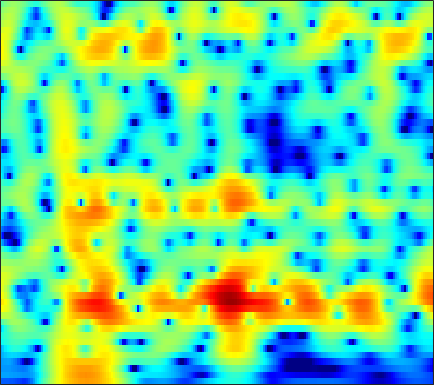

The data file committed next to this chart (first rows):
-12.98, -13.037, -13.101, -13.156, -13.2, -13.306, -13.486, -13.703, -14.102, -14.574, -14.966, -15.04, -14.578, -13.362, -12.08, -10.142, -8.1677, -6.739, -4.9448, -3.2875, -1.7634, -0.7027, 0.61197, 1.8194
-9.809, -9.833, -9.873, -9.929, -9.98, -10.06, -10.18, -10.28, -10.44, -10.61, -10.76, -10.83, -10.79, -10.52, -10.12, -9.286, -8.141, -7.125, -5.649, -4.118, -2.596, -1.487, -0.06943, 1.264
-10.57, -10.46, -10.38, -10.4, -10.48, -10.67, -10.95, -11.18, -11.49, -11.72, -11.79, -11.67, -11.23, -10.47, -9.728, -8.554, -7.256, -6.229, -4.824, -3.416, -2.03, -1.019, 0.2816, 1.514
-10.42, -10.07, -9.811, -9.774, -9.924, -10.35, -11.06, -11.81, -13.18, -15.18, -18.23, -21.74, -26.25, -20.55, -16.42, -12.47, -9.519, -7.676, -5.544, -3.658, -1.965, -0.8007, 0.6234, 1.913
-9.509, -8.929, -8.29, -7.827, -7.603, -7.47, -7.478, -7.583, -7.846, -8.242, -8.671, -8.948, -9.143, -9.062, -8.814, -8.246, -7.409, -6.601, -5.31, -3.824, -2.248, -1.071, 0.43, 1.814
-9.423, -7.996, -6.564, -5.52, -4.939, -4.386, -4.081, -4.021, -4.142, -4.508, -5.068, -5.617, -6.571, -7.933, -9.387, -12.26, -17.09, -21.5, -15.8, -9.72, -5.625, -3.278, -0.7853, 1.195
-5.628, -5.081, -4.374, -3.762, -3.361, -2.938, -2.675, -2.59, -2.584, -2.676, -2.869, -3.113, -3.579, -4.183, -4.665, -5.243, -5.619, -5.669, -5.226, -4.169, -2.736, -1.607, -0.177, 1.123
-4.856, -4.468, -3.867, -3.254, -2.824, -2.329, -1.942, -1.726, -1.499, -1.374, -1.392, -1.497, -1.695, -1.898, -2.024, -2.164, -2.24, -2.223, -2.035, -1.648, -1.108, -0.6409, 0.03245, 0.777
-7.793, -5.909, -3.977, -2.544, -1.726, -0.9036, -0.3193, -0.004035, 0.2241, 0.2317, 0.07616, -0.1014, -0.3837, -0.7411, -1.071, -1.593, -2.133, -2.509, -2.915, -3.172, -3.153, -2.889, -2.13, -1.017
-2.691, -1.727, -0.603, 0.2635, 0.7464, 1.148, 1.343, 1.364, 1.218, 0.8916, 0.5076, 0.2115, -0.2759, -0.9787, -1.667, -2.805, -4.185, -5.51, -8.027, -12.12, -18.64, -17.87, -10.79, -5.961
2.806, 2.755, 2.637, 2.435, 2.193, 1.767, 1.149, 0.5921, -0.2379, -1.052, -1.78, -2.352, -3.221, -4.031, -4.487, -4.973, -5.556, -6.151, -6.918, -7.432, -7.85, -7.969, -7.146, -5.111
5.776, 5.398, 4.753, 3.926, 3.189, 2.013, 0.5755, -0.7133, -2.641, -4.975, -8.087, -10.6, -12.42, -11.14, -9.402, -7.409, -6.258, -5.665, -5.057, -4.77, -4.888, -4.974, -4.672, -4.48
6.96, 6.373, 5.367, 4.106, 2.962, 1.284, -0.6354, -2.251, -4.738, -7.5, -9.605, -11.08, -13.61, -12.51, -9.941, -7.582, -6.076, -5.038, -4.076, -3.724, -3.353, -3.05, -3.497, -5.509
5.643, 4.902, 3.578, 1.848, 0.1985, -2.412, -5.321, -7.649, -10.29, -11.03, -11.1, -11.44, -11.24, -9.436, -8.37, -7.762, -7.123, -6.173, -4.92, -3.763, -2.544, -1.974, -1.735, -1.305
4.686, 4.057, 2.835, 1.136, -0.5488, -3.384, -6.948, -10.29, -14.61, -13.89, -12.66, -12.53, -11.35, -11.45, -12.98, -14.72, -13.47, -11.19, -8.212, -5.398, -3.203, -2.196, -1.013, 0.4996
4.555, 4.28, 3.642, 2.734, 1.909, 0.5867, -0.7871, -1.765, -2.974, -4.133, -5.162, -5.582, -6.763, -8.975, -10.1, -11.43, -11.85, -9.896, -6.989, -4.606, -2.977, -2.014, -0.6943, 0.2312
4.062, 3.995, 3.76, 3.374, 3.028, 2.46, 1.809, 1.317, 0.6594, -0.008714, -0.5529, -1.024, -1.82, -2.157, -2.405, -2.84, -2.767, -2.566, -2.255, -1.828, -1.642, -1.454, -1.28, -1.755
2.892, 2.882, 2.79, 2.605, 2.439, 2.201, 1.924, 1.715, 1.425, 1.185, 0.9414, 0.6924, 0.5236, 0.4386, 0.207, -0.003747, -0.0271, -0.1565, -0.3852, -0.6363, -0.9526, -1.241, -2.038, -3.094
1.341, 1.278, 1.142, 0.9859, 0.8551, 0.7186, 0.6363, 0.6099, 0.6366, 0.7098, 0.7742, 0.8999, 1.09, 1.085, 1.127, 1.215, 1.077, 0.9326, 0.698, 0.297, -0.1756, -0.7097, -1.48, -2.141
-0.2043, -0.5123, -0.9794, -1.419, -1.728, -2.031, -2.075, -1.943, -1.532, -0.9293, -0.2021, 0.407, 1.05, 1.565, 2, 2.334, 2.394, 2.393, 2.199, 1.744, 1.012, 0.3229, -0.6226, -1.871
-2.475, -3.365, -4.683, -6.128, -7.199, -8.649, -9.545, -9.299, -7.614, -5.201, -2.77, -1.237, 0.3716, 1.859, 2.682, 3.373, 3.925, 4.103, 4.009, 3.63, 2.84, 2.012, 0.2227, -2.479
-8.751, -10.69, -13.45, -15.97, -17.35, -19.34, -22.91, -23.58, -17.12, -11.49, -7.34, -5.084, -2.724, -0.6804, 0.3786, 1.476, 2.369, 2.752, 3.011, 3.035, 2.81, 2.418, 1.684, 0.9529
-13.72, -16.89, -23.27, -30.6, -25.85, -20.67, -17.53, -15.65, -13.17, -10.67, -8.248, -6.694, -4.678, -3.04, -2.116, -0.8728, -0.01631, 0.4775, 1.056, 1.409, 1.647, 1.741, 1.923, 2.025
-11.27, -12.5, -13.87, -14.7, -14.62, -14.01, -12.86, -11.78, -10.25, -8.633, -7.129, -6.046, -4.574, -3.494, -2.688, -1.76, -1.097, -0.6224, -0.1192, 0.3013, 0.6602, 0.9855, 1.397, 1.819
-8.498, -9.359, -10.35, -11.14, -11.36, -11.08, -10.27, -9.346, -7.93, -6.475, -5.195, -4.282, -3.22, -2.522, -1.902, -1.492, -1.2, -0.9844, -0.9289, -0.7912, -0.6093, -0.3528, 0.04375, 0.7266
-6.076, -7.356, -9.617, -12.81, -15.71, -15.66, -11.51, -8.802, -5.955, -3.869, -2.345, -1.44, -0.7826, -0.2878, -0.1772, -0.463, -0.7984, -1.338, -2.18, -3.05, -3.773, -4.165, -3.979, -2.639
-2.931, -3.641, -5.068, -6.749, -7.891, -7.662, -5.626, -3.86, -1.818, -0.262, 0.8496, 1.318, 1.545, 1.464, 0.8401, 0.02039, -1.592, -3.101, -5.359, -8.458, -12.28, -16.37, -25.68, -13.5
-1.376, -1.161, -1.05, -0.9188, -0.7795, -0.4243, 0.1428, 0.6149, 1.252, 1.75, 2.047, 2.028, 1.86, 1.052, 0.3533, -1.249, -3.458, -5.649, -9.882, -16.45, -28.32, -21.33, -15.93, -10.38
-1.413, -0.9567, -0.4454, -0.04195, 0.2788, 0.6658, 1.064, 1.361, 1.688, 1.887, 1.903, 1.781, 1.403, 0.6494, 0.03182, -1.472, -2.939, -4.591, -6.48, -8.529, -9.564, -9.326, -8.293, -6.029
-1.944, -1.692, -1.383, -1.08, -0.7952, -0.3426, 0.1606, 0.5403, 1.004, 1.374, 1.548, 1.587, 1.321, 0.9596, 0.351, -0.4506, -1.637, -2.504, -3.799, -4.96, -5.73, -5.954, -5.629, -4.519
-3.054, -3.48, -4.083, -4.349, -4.213, -3.412, -2.196, -1.242, -0.06587, 0.8722, 1.548, 1.832, 1.998, 1.814, 1.502, 0.8535, -0.1768, -1.131, -2.924, -5.155, -8.327, -11.21, -12.04, -8.268
-5.571, -7.204, -10.69, -17.34, -21.64, -12.3, -7.063, -4.527, -2.132, -0.4771, 0.678, 1.238, 1.735, 1.819, 1.783, 1.316, 0.6859, -0.08979, -1.317, -3.009, -5.016, -6.334, -6.586, -4.633
-6.599, -7.442, -8.71, -9.589, -9.582, -8.366, -6.487, -5.048, -3.371, -2.015, -1.006, -0.4603, 0.04504, 0.3012, 0.3669, 0.2616, 0.04387, -0.181, -0.4986, -0.8055, -0.9702, -0.9385, -0.5306, 0.1074
-6.613, -6.777, -6.827, -6.689, -6.358, -5.717, -4.872, -4.181, -3.292, -2.517, -1.932, -1.579, -1.341, -1.18, -1.24, -1.236, -1.359, -1.337, -1.28, -1.006, -0.5675, -0.1514, 0.5543, 1.315
-8.002, -8.187, -7.98, -7.287, -6.555, -5.481, -4.44, -3.754, -2.987, -2.446, -2.128, -2.053, -2.17, -2.553, -2.934, -3.594, -4.152, -4.434, -4.293, -3.526, -2.316, -1.262, 0.08884, 1.424
-13.9, -16.78, -15.73, -11.33, -8.786, -6.249, -4.478, -3.517, -2.638, -2.154, -2.032, -2.22, -2.751, -3.791, -4.859, -7.043, -10.33, -13.96, -16.42, -10.86, -6.204, -3.617, -0.991, 1.091
-10.37, -11.5, -11.01, -8.798, -7.039, -5.109, -3.686, -2.923, -2.281, -2.023, -2.143, -2.445, -3.194, -4.197, -5.297, -6.851, -8.747, -9.869, -10.04, -8.225, -5.521, -3.533, -1.152, 0.8398
-4.369, -4.375, -4.152, -3.647, -3.193, -2.58, -2.08, -1.829, -1.697, -1.834, -2.248, -2.717, -3.578, -4.682, -5.508, -6.735, -7.472, -7.788, -7.313, -6.165, -4.466, -3.039, -1.093, 0.6507
-2.229, -1.991, -1.649, -1.328, -1.108, -0.8856, -0.7883, -0.8267, -1.05, -1.503, -2.194, -2.931, -4.141, -5.784, -7.298, -9.846, -13.17, -15.13, -13.82, -9.774, -6.211, -4.037, -1.554, 0.4449
-2.502, -1.987, -1.369, -0.8994, -0.6373, -0.4356, -0.4298, -0.5474, -0.9191, -1.51, -2.34, -3.13, -4.423, -5.932, -7.421, -9.499, -11.97, -13.32, -12.04, -8.804, -5.595, -3.548, -1.212, 0.6739
-4.268, -3.283, -2.245, -1.463, -1.048, -0.7345, -0.6818, -0.8191, -1.232, -1.91, -2.855, -3.663, -4.89, -6.051, -6.773, -7.475, -7.433, -7.133, -6.094, -4.61, -2.932, -1.636, -0.04378, 1.409
-5.552, -4.272, -2.923, -1.906, -1.359, -0.8919, -0.7337, -0.8474, -1.29, -2.136, -3.402, -4.704, -6.806, -9.457, -11.08, -11.57, -9.668, -7.698, -5.431, -3.353, -1.575, -0.3916, 0.9789, 2.168
-5.811, -4.773, -3.448, -2.33, -1.621, -0.9109, -0.5157, -0.4451, -0.7164, -1.424, -2.643, -3.963, -6.484, -9.957, -13.23, -14.16, -10.03, -7.249, -4.551, -2.453, -0.793, 0.2676, 1.474, 2.437
-7.878, -6.917, -5.331, -3.612, -2.432, -1.139, -0.2294, 0.2059, 0.4274, 0.284, -0.2188, -0.7661, -1.68, -2.678, -3.153, -3.483, -3.384, -2.949, -2.265, -1.514, -0.6599, -0.003889, 0.9018, 1.71
-19.17, -15.53, -9.198, -5.075, -2.904, -0.767, 0.6908, 1.434, 2.069, 2.321, 2.267, 2.037, 1.591, 0.9811, 0.4134, -0.2984, -1.099, -1.769, -2.53, -3.1, -3.103, -2.673, -1.607, -0.3275
-8.036, -7.065, -4.776, -2.358, -0.7978, 0.8437, 2.061, 2.709, 3.281, 3.541, 3.535, 3.362, 2.907, 2.253, 1.545, 0.2826, -1.345, -3.019, -6.246, -11.4, -17.9, -12.71, -7.084, -3.697
-0.9526, -0.6171, 0.0003824, 0.733, 1.279, 1.926, 2.452, 2.744, 2.966, 3.034, 2.928, 2.753, 2.34, 1.702, 1.127, 0.07516, -1.335, -2.58, -4.5, -6.473, -7.479, -7.15, -5.829, -4.356
2.12, 2.138, 2.185, 2.209, 2.208, 2.191, 2.121, 2.051, 1.936, 1.802, 1.638, 1.481, 1.243, 0.8943, 0.5468, 0.05373, -0.5718, -1.144, -1.863, -2.504, -3.023, -3.269, -3.481, -3.72
4.275, 4.023, 3.611, 3.086, 2.628, 1.961, 1.262, 0.7603, 0.221, -0.1179, -0.2432, -0.2245, -0.09583, 0.05746, 0.07349, 0.1119, 0.0636, -0.1051, -0.3564, -0.6637, -1.094, -1.466, -2.087, -3.014
5.8, 5.335, 4.497, 3.414, 2.424, 0.8184, -1.071, -2.597, -4.431, -5.257, -4.743, -3.897, -2.664, -1.554, -0.9444, -0.3721, 0.07513, 0.3306, 0.4103, 0.3539, 0.1776, -0.07619, -0.5925, -1.313
5.978, 5.434, 4.429, 3.054, 1.721, -0.5977, -3.822, -7.194, -14.62, -23.04, -12.22, -8.695, -5.906, -4.113, -2.999, -2.013, -1.319, -0.8625, -0.4607, -0.2576, -0.1476, -0.1433, -0.223, -0.3312
5.36, 4.987, 4.243, 3.135, 2.045, 0.2454, -1.86, -3.585, -5.776, -7.294, -7.826, -7.656, -7.112, -6.392, -5.551, -4.487, -3.718, -3.34, -2.836, -2.55, -2.415, -2.256, -1.886, -1.389
4.768, 4.832, 4.587, 3.963, 3.245, 1.984, 0.3713, -1.039, -3.186, -5.664, -8.501, -10.8, -12.59, -11.36, -9.869, -7.67, -6.233, -5.753, -5.623, -6.019, -6.932, -7.581, -7.349, -5.492
3.504, 4.064, 4.343, 4.179, 3.784, 2.905, 1.592, 0.32, -1.794, -4.579, -8.226, -11.55, -14.97, -13.2, -11.25, -9.074, -7.668, -7.104, -7.238, -8.276, -10.6, -13.78, -16.7, -9.756
1.846, 2.56, 3.139, 3.299, 3.164, 2.643, 1.784, 0.9076, -0.5556, -2.243, -4.038, -5.374, -6.884, -7.824, -8.345, -8.78, -8.772, -8.405, -7.813, -7.245, -6.689, -6.141, -5.026, -3.429
0.9393, 1.586, 2.204, 2.509, 2.535, 2.308, 1.786, 1.219, 0.2406, -0.9822, -2.461, -3.743, -5.673, -8.043, -10, -13.13, -15.2, -13.89, -10.44, -7.58, -5.405, -4.057, -2.45, -0.989
0.076, 0.717, 1.357, 1.77, 1.924, 1.933, 1.692, 1.357, 0.7083, -0.1984, -1.361, -2.396, -4.119, -6.29, -8.452, -11.68, -13.46, -12.07, -8.79, -5.918, -3.695, -2.349, -0.8888, 0.3097
-1.483, -0.7686, 0.01314, 0.591, 0.8881, 1.097, 1.115, 0.9954, 0.6671, 0.1772, -0.4593, -1.037, -1.902, -2.78, -3.354, -3.931, -4.109, -3.933, -3.242, -2.287, -1.248, -0.5122, 0.37, 1.089
